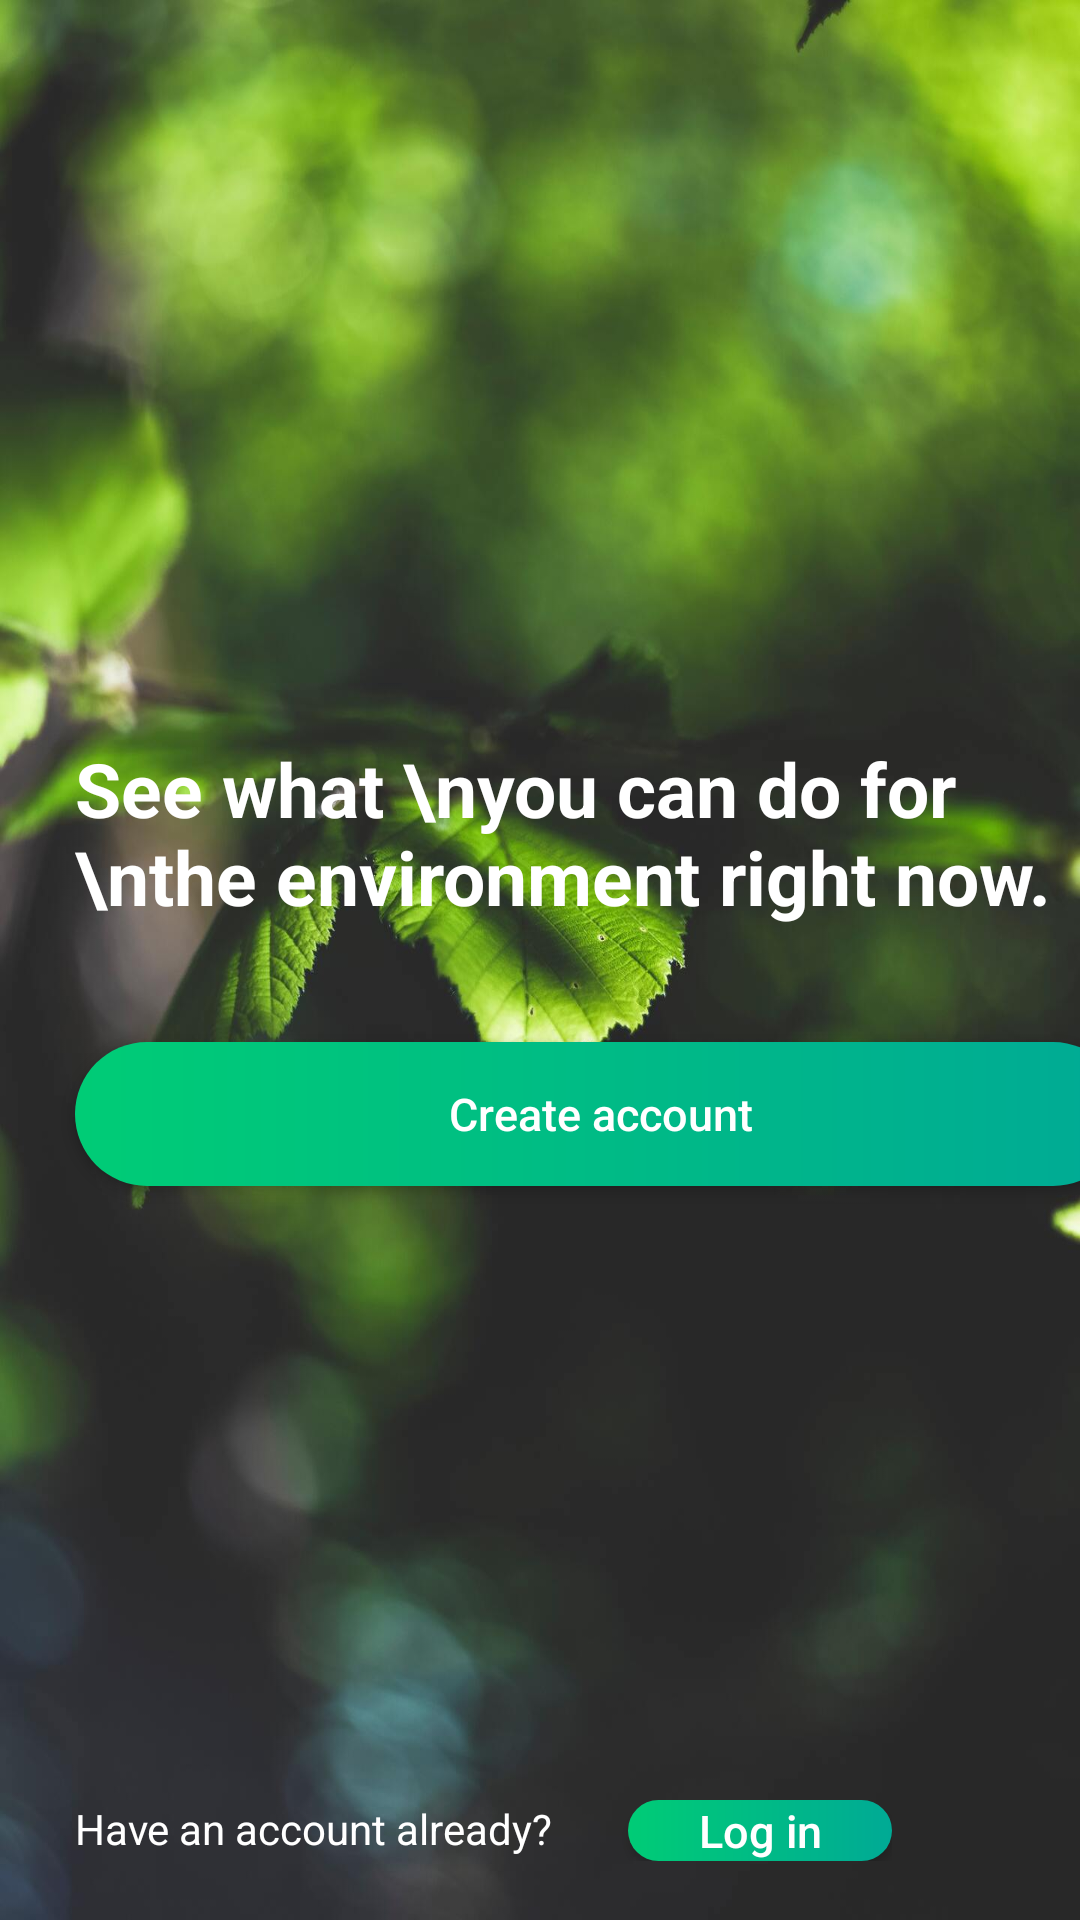

Android layout source for this screen:
<!-- AndroidManifest.xml: application theme Theme.Environology -->
<!-- res/layout/home.xml -->
<?xml version="1.0" encoding="utf-8"?>
<androidx.constraintlayout.widget.ConstraintLayout xmlns:android="http://schemas.android.com/apk/res/android"
    xmlns:app="http://schemas.android.com/apk/res-auto"
    xmlns:tools="http://schemas.android.com/tools"
    android:layout_width="match_parent"
    android:layout_height="match_parent"
    tools:context=".Home"
    android:background="@drawable/env_background">

    <ImageView
        android:id="@+id/topImage1"
        android:layout_width="0dp"
        android:layout_height="43dp"
        android:layout_marginTop="20dp"
        app:layout_constraintLeft_toLeftOf="parent"
        app:layout_constraintRight_toRightOf="parent"
        app:layout_constraintTop_toTopOf="parent"
        app:srcCompat="@drawable/leaf" />

    <TextView
        android:id="@+id/tagline"
        android:layout_width="wrap_content"
        android:layout_height="wrap_content"
        android:layout_gravity="center_vertical"
        android:layout_marginStart="25dp"
        android:layout_marginTop="246dp"
        android:lines="3"
        android:maxLines="3"
        android:text="See what \nyou can do for \nthe environment right now."
        android:textColor="@color/white"
        android:textSize="25dp"
        android:textStyle="bold"
        app:layout_constraintStart_toStartOf="parent"
        app:layout_constraintTop_toTopOf="parent" />

    <Button
        android:id="@+id/createAcc"
        android:layout_width="350dp"
        android:layout_height="wrap_content"
        android:layout_gravity="center_vertical"
        android:layout_marginStart="25dp"
        android:layout_marginTop="9dp"
        android:background="@drawable/custom_button"
        android:text="Create account"
        android:textAllCaps="false"
        android:textColor="@color/white"
        android:textSize="15sp"
        app:layout_constraintStart_toStartOf="parent"
        app:layout_constraintTop_toBottomOf="@+id/tagline" />

    <TableRow
        android:id="@+id/tableRow"
        android:layout_width="wrap_content"
        android:layout_height="0dp"
        android:layout_marginTop="600dp"
        app:layout_constraintStart_toStartOf="parent"
        app:layout_constraintTop_toTopOf="parent">

        <TextView
            android:id="@+id/loginText"
            android:layout_width="match_parent"
            android:layout_height="wrap_content"
            android:layout_gravity="end"
            android:layout_marginLeft="25dp"
            android:layout_marginBottom="0dp"
            android:text="Have an account already?"
            android:textColor="@color/white"/>

        <Button
            android:id="@+id/loginButton"
            android:layout_width="wrap_content"
            android:layout_height="wrap_content"
            android:layout_marginStart="25dp"
            android:layout_marginTop="0dp"
            android:background="@drawable/custom_button"
            android:minHeight="0dp"
            android:text="Log in"
            android:textAllCaps="false"
            android:textColor="@color/white"
            android:textSize="15sp"
            tools:ignore="TouchTargetSizeCheck" />
    </TableRow>

</androidx.constraintlayout.widget.ConstraintLayout>
<!-- resources referenced by this layout -->
<resources>
  <color name="white">#FFFFFFFF</color>
  <!-- drawable custom_button (drawable) -->
  <?xml version="1.0" encoding="utf-8"?>
  <shape xmlns:android="http://schemas.android.com/apk/res/android"
      android:shape="rectangle">
  
      <gradient android:startColor="@color/green_semi" android:endColor="@color/green_teal" android:type="linear" />
      <corners android:radius="50dp" />
  
  </shape>
  <!-- drawable env_background: jpg bitmap (drawable, 92672 bytes) -->
  <style name="Theme.Environology" parent="Theme.AppCompat.DayNight.DarkActionBar">
          
          <item name="colorPrimary">@color/green_teal</item>
          <item name="colorPrimaryVariant">@color/green_semi</item>
          <item name="colorOnPrimary">@color/white</item>
          
          <item name="colorSecondary">@color/teal_200</item>
          <item name="colorSecondaryVariant">@color/teal_700</item>
          <item name="colorOnSecondary">@color/black</item>
          
          <item name="android:statusBarColor" tools:targetApi="l">?attr/colorPrimaryVariant</item>
          
      </style>
  <color name="green_semi">#00CC76</color>
  <color name="green_teal">#00AA95</color>
  <color name="teal_200">#FF03DAC5</color>
  <color name="teal_700">#FF018786</color>
  <color name="black">#FF000000</color>
</resources>
